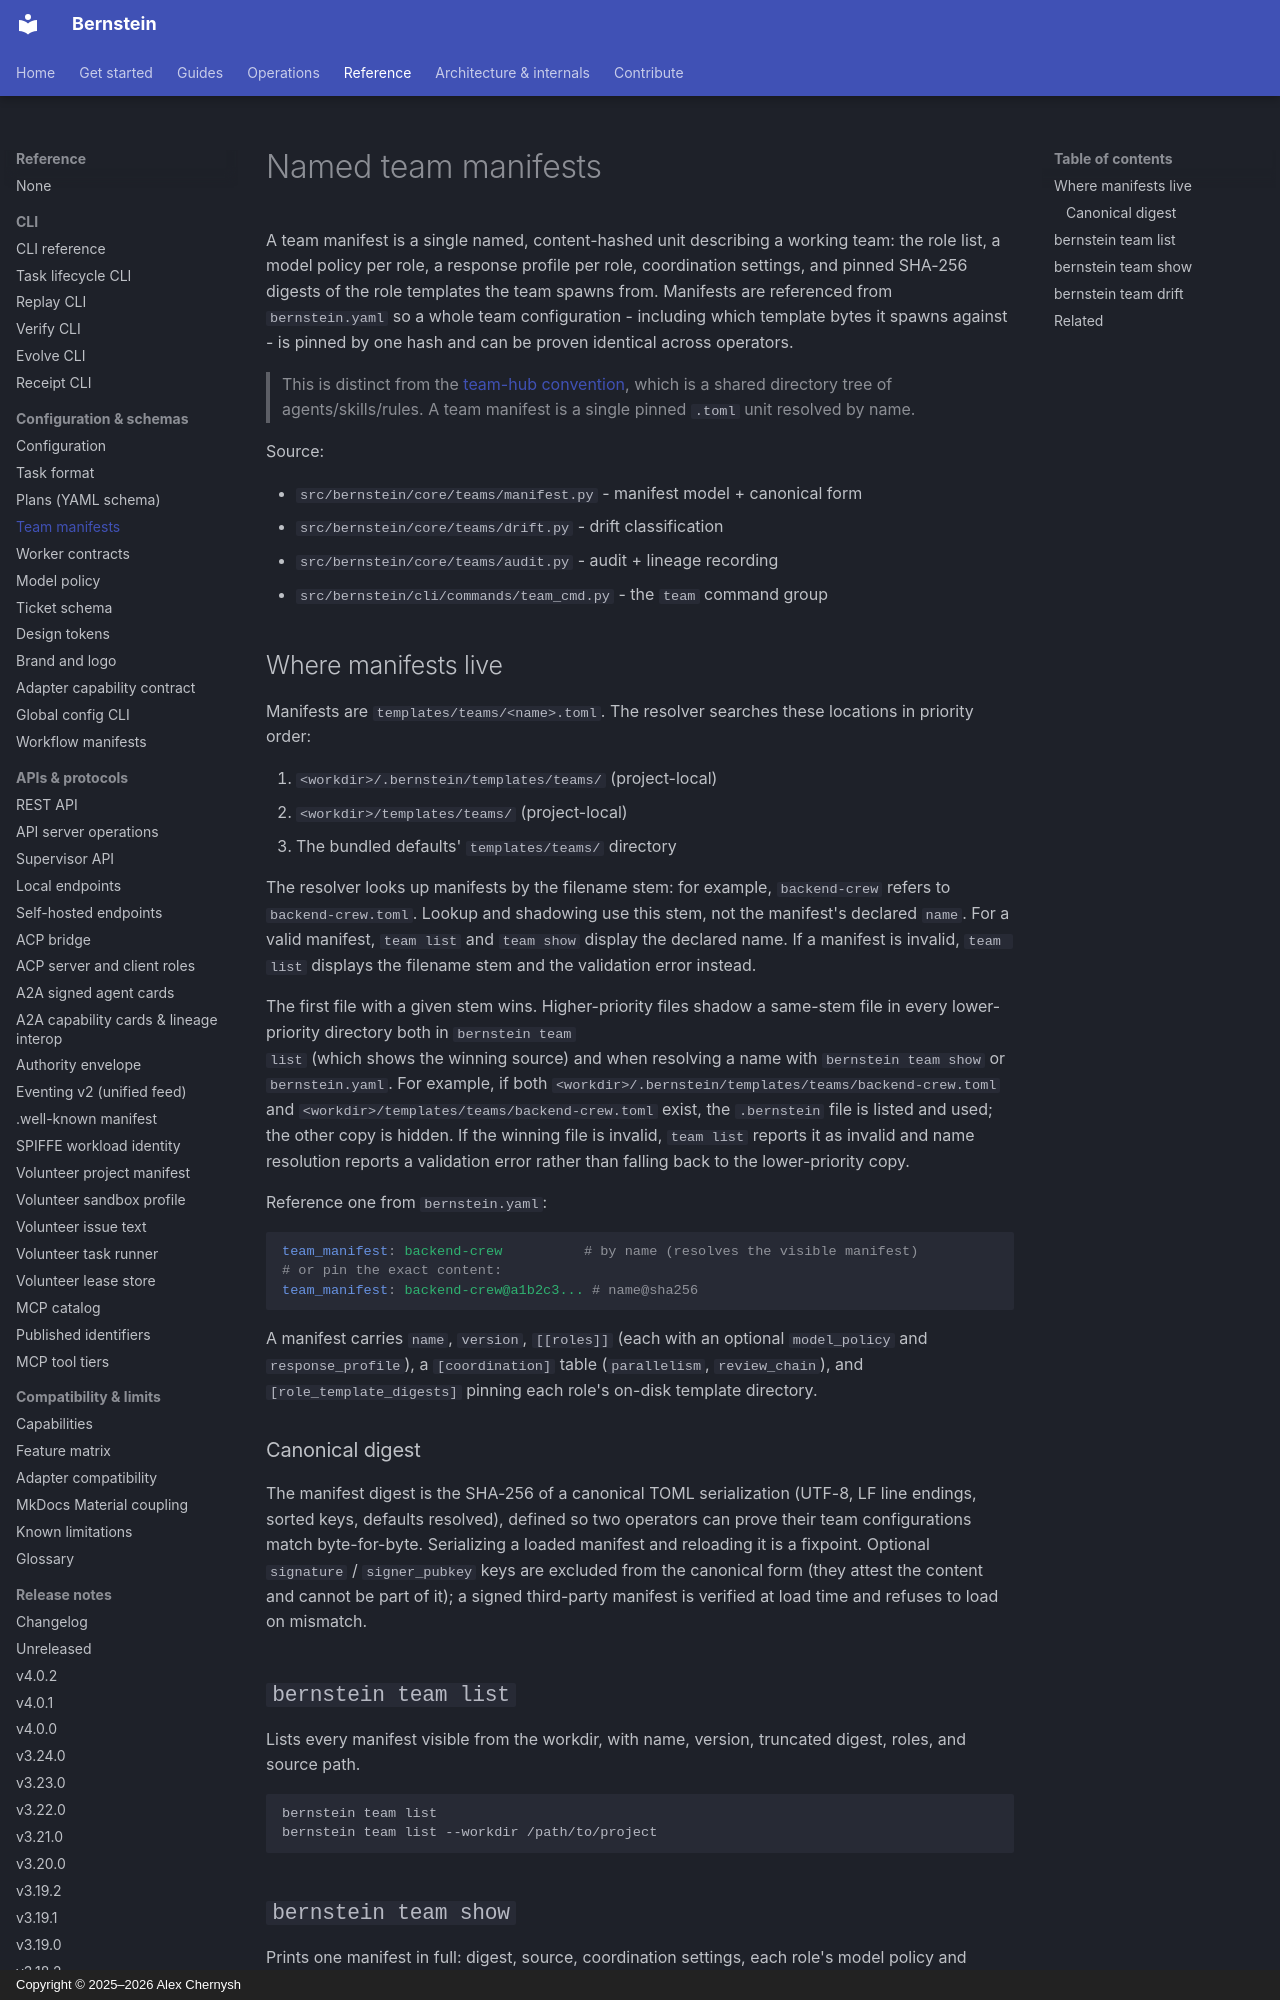

repository: sipyourdrink-ltd/bernstein · page: operations/team-manifests/index.html · generator: mkdocs · copyright: Copyright © 2025–2026 Alex Chernysh

# Named team manifests

A team manifest is a single named, content-hashed unit describing a
working team: the role list, a model policy per role, a response profile
per role, coordination settings, and pinned SHA-256 digests of the role
templates the team spawns from. Manifests are referenced from
`bernstein.yaml` so a whole team configuration - including which template
bytes it spawns against - is pinned by one hash and can be proven
identical across operators.

> This is distinct from the [team-hub convention](../concepts/team-hub.md),
> which is a shared directory tree of agents/skills/rules. A team manifest
> is a single pinned `.toml` unit resolved by name.

Source:

- `src/bernstein/core/teams/manifest.py` - manifest model + canonical form
- `src/bernstein/core/teams/drift.py` - drift classification
- `src/bernstein/core/teams/audit.py` - audit + lineage recording
- `src/bernstein/cli/commands/team_cmd.py` - the `team` command group

## Where manifests live

Manifests are `templates/teams/<name>.toml`. The resolver searches these
locations in priority order:

1. `<workdir>/.bernstein/templates/teams/` (project-local)
2. `<workdir>/templates/teams/` (project-local)
3. The bundled defaults' `templates/teams/` directory

The resolver looks up manifests by the filename stem: for example,
`backend-crew` refers to `backend-crew.toml`. Lookup and shadowing use this
stem, not the manifest's declared `name`. For a valid manifest, `team list`
and `team show` display the declared name. If a manifest is invalid,
`team list` displays the filename stem and the validation error instead.

The first file with a given stem wins. Higher-priority files shadow a
same-stem file in every lower-priority directory both in `bernstein team
list` (which shows the winning source) and when resolving a name with
`bernstein team show` or `bernstein.yaml`. For example, if both
`<workdir>/.bernstein/templates/teams/backend-crew.toml` and
`<workdir>/templates/teams/backend-crew.toml` exist, the `.bernstein` file
is listed and used; the other copy is hidden. If the winning file is
invalid, `team list` reports it as invalid and name resolution reports a
validation error rather than falling back to the lower-priority copy.

Reference one from `bernstein.yaml`:

```yaml
team_manifest: backend-crew          # by name (resolves the visible manifest)
# or pin the exact content:
team_manifest: backend-crew@a1b2c3... # name@sha256
```

A manifest carries `name`, `version`, `[[roles]]` (each with an optional
`model_policy` and `response_profile`), a `[coordination]` table
(`parallelism`, `review_chain`), and `[role_template_digests]` pinning each
role's on-disk template directory.

### Canonical digest

The manifest digest is the SHA-256 of a canonical TOML serialization
(UTF-8, LF line endings, sorted keys, defaults resolved), defined so two
operators can prove their team configurations match byte-for-byte.
Serializing a loaded manifest and reloading it is a fixpoint. Optional
`signature` / `signer_pubkey` keys are excluded from the canonical form
(they attest the content and cannot be part of it); a signed third-party
manifest is verified at load time and refuses to load on mismatch.

## `bernstein team list`

Lists every manifest visible from the workdir, with name, version,
truncated digest, roles, and source path.

```bash
bernstein team list
bernstein team list --workdir /path/to/project
```
